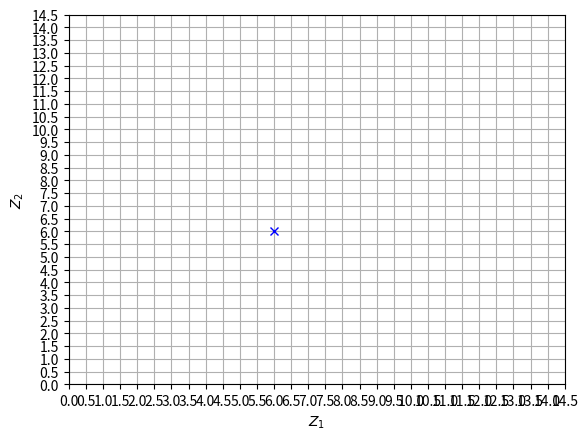

Write Python code to recreate this figure.
import numpy as np
import matplotlib.pyplot as plt

# стационарные значения
stat = [
		]

# нестационарные значения
nonstat = [ 
		]
# значения, которые сейчас считаются
temp = [[6, 6] 
		]

# вынимаем из массива stat все x и y
# рисуем стационарные значения
x = []
y = []
for row in stat:
	x.append(row[0])
	y.append(row[1])

fig, ax = plt.subplots()
ax.plot(x, y, 'ko')

x.clear()
y.clear()

# рисуем нестационарные значения
for row in nonstat:
	x.append(row[0])
	y.append(row[1])

ax.plot(x, y, 'ro')

x.clear()
y.clear()

# рисуем временные значения
for row in temp:
	x.append(row[0])
	y.append(row[1])
ax.plot(x, y, 'bx')

# подписываем оси
plt.xlabel('$Z_{1}$')
plt.ylabel('$Z_{2}$')

# рисуем сетку
ticks = np.arange(0, 15, 0.5)
ax.set_xticks(ticks)
ax.set_yticks(ticks)
ax.grid(which='both')

# plt.savefig(folder + 'T_t='+str(int(time[0]))+'-'+str(int(time[-1]))+'.jpg', format='jpg', dpi=1000)

plt.show()